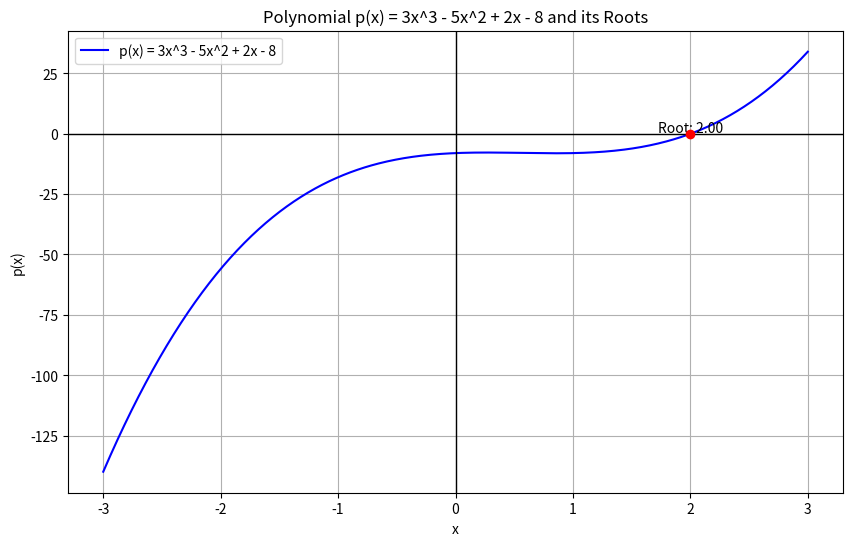

Write the Python code that produced this figure.
import numpy as np
import matplotlib.pyplot as plt
from scipy.optimize import curve_fit

coefficients = [3, -5, 2, -8]

roots = np.roots(coefficients)
print(f"Roots of the polynomial: {roots}")

def p(x):
    return 3*x**3 - 5*x**2 + 2*x - 8

x_values = np.linspace(-3, 3, 500)
y_values = p(x_values)
plt.figure(figsize=(10, 6))
plt.plot(x_values, y_values, label='p(x) = 3x^3 - 5x^2 + 2x - 8', color='blue')

for root in roots:
    if np.isreal(root):
        plt.scatter(np.real(root), 0, color='red', zorder=5)
        plt.text(np.real(root), 0.5, f'Root: {np.real(root):.2f}', horizontalalignment='center')

plt.axhline(0, color='black',linewidth=1)
plt.axvline(0, color='black',linewidth=1)
plt.title("Polynomial p(x) = 3x^3 - 5x^2 + 2x - 8 and its Roots")
plt.xlabel('x')
plt.ylabel('p(x)')
plt.grid(True)
plt.legend()
plt.show()